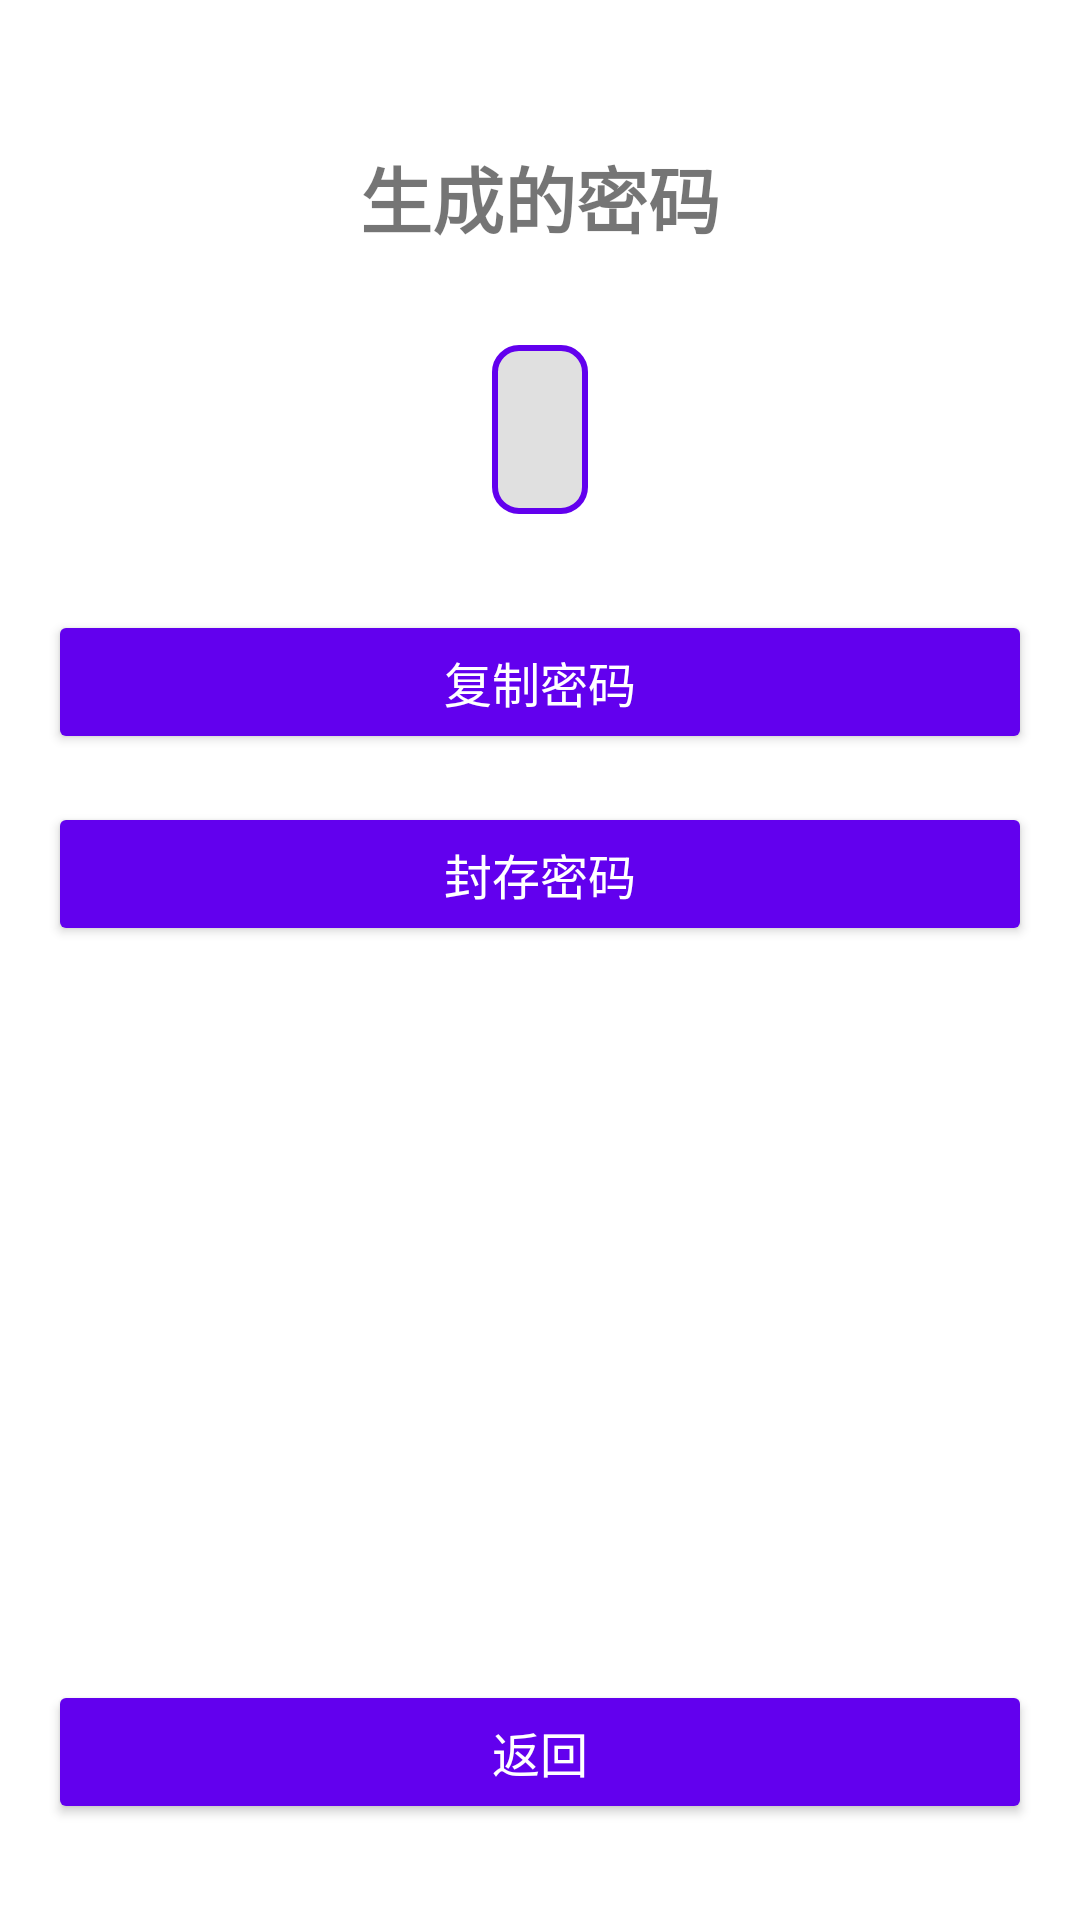

Layout XML and referenced resources for this Android screen:
<!-- AndroidManifest.xml: application theme Theme.PasswordVault -->
<!-- res/layout/activity_password.xml -->
<?xml version="1.0" encoding="utf-8"?>
<androidx.constraintlayout.widget.ConstraintLayout xmlns:android="http://schemas.android.com/apk/res/android"
    xmlns:app="http://schemas.android.com/apk/res-auto"
    xmlns:tools="http://schemas.android.com/tools"
    android:layout_width="match_parent"
    android:layout_height="match_parent"
    tools:context=".ui.activity.PasswordActivity">

    <TextView
        android:id="@+id/tv_title"
        android:layout_width="wrap_content"
        android:layout_height="wrap_content"
        android:text="生成的密码"
        android:textSize="24sp"
        android:textStyle="bold"
        app:layout_constraintTop_toTopOf="parent"
        android:layout_marginTop="48dp"
        app:layout_constraintStart_toStartOf="parent"
        app:layout_constraintEnd_toEndOf="parent" />

    <TextView
        android:id="@+id/tv_generated_password"
        android:layout_width="wrap_content"
        android:layout_height="wrap_content"
        android:text="" 
        android:textSize="18sp"
        android:padding="16dp"
        android:background="@drawable/password_background"
        android:layout_marginHorizontal="32dp"
        android:layout_marginTop="32dp"
        app:layout_constraintTop_toBottomOf="@+id/tv_title"
        app:layout_constraintStart_toStartOf="parent"
        app:layout_constraintEnd_toEndOf="parent" />

    <Button
        android:id="@+id/btn_copy_password"
        android:layout_width="match_parent"
        android:layout_height="wrap_content"
        android:text="复制密码"
        android:textSize="16sp"
        android:paddingVertical="12dp"
        android:backgroundTint="@color/purple_500"
        android:textColor="@color/white"
        app:layout_constraintTop_toBottomOf="@+id/tv_generated_password"
        android:layout_marginTop="32dp"
        android:layout_marginHorizontal="16dp"
        app:layout_constraintStart_toStartOf="parent"
        app:layout_constraintEnd_toEndOf="parent" />

    <Button
        android:id="@+id/btn_seal_password"
        android:layout_width="match_parent"
        android:layout_height="wrap_content"
        android:text="封存密码"
        android:textSize="16sp"
        android:paddingVertical="12dp"
        android:backgroundTint="@color/purple_500"
        android:textColor="@color/white"
        app:layout_constraintTop_toBottomOf="@+id/btn_copy_password"
        android:layout_marginTop="16dp"
        android:layout_marginHorizontal="16dp"
        app:layout_constraintStart_toStartOf="parent"
        app:layout_constraintEnd_toEndOf="parent" />

    <Button
        android:id="@+id/btn_back"
        android:layout_width="match_parent"
        android:layout_height="wrap_content"
        android:text="返回"
        android:textSize="16sp"
        android:paddingVertical="12dp"
        android:backgroundTint="@color/purple_500"
        android:textColor="@color/white"
        app:layout_constraintBottom_toBottomOf="parent"
        android:layout_marginHorizontal="16dp"
        android:layout_marginBottom="32dp"
        app:layout_constraintStart_toStartOf="parent"
        app:layout_constraintEnd_toEndOf="parent" />

</androidx.constraintlayout.widget.ConstraintLayout>
<!-- resources referenced by this layout -->
<resources>
  <color name="purple_500">#FF6200EE</color>
  <color name="white">#FFFFFFFF</color>
  <!-- drawable password_background (drawable) -->
  <?xml version="1.0" encoding="utf-8"?>
  <shape xmlns:android="http://schemas.android.com/apk/res/android">
      <solid android:color="@color/light_gray" />
      <stroke
          android:width="2dp"
          android:color="@color/purple_500" />
      <corners android:radius="8dp" />
      <padding
          android:left="16dp"
          android:top="16dp"
          android:right="16dp"
          android:bottom="16dp" />
  </shape>
  <style name="Theme.PasswordVault" parent="Theme.MaterialComponents.DayNight.DarkActionBar">
          
          <item name="colorPrimary">@color/purple_500</item>
          <item name="colorPrimaryVariant">@color/purple_700</item>
          <item name="colorOnPrimary">@color/white</item>
          
          <item name="colorSecondary">@color/teal_200</item>
          <item name="colorSecondaryVariant">@color/teal_700</item>
          <item name="colorOnSecondary">@color/black</item>
          
          <item name="android:statusBarColor" tools:targetApi="l">?attr/colorPrimaryVariant</item>
          
      </style>
  <color name="light_gray">#FFE0E0E0</color>
  <color name="purple_700">#FF3700B3</color>
  <color name="teal_200">#FF03DAC5</color>
  <color name="teal_700">#FF018786</color>
  <color name="black">#FF000000</color>
</resources>
